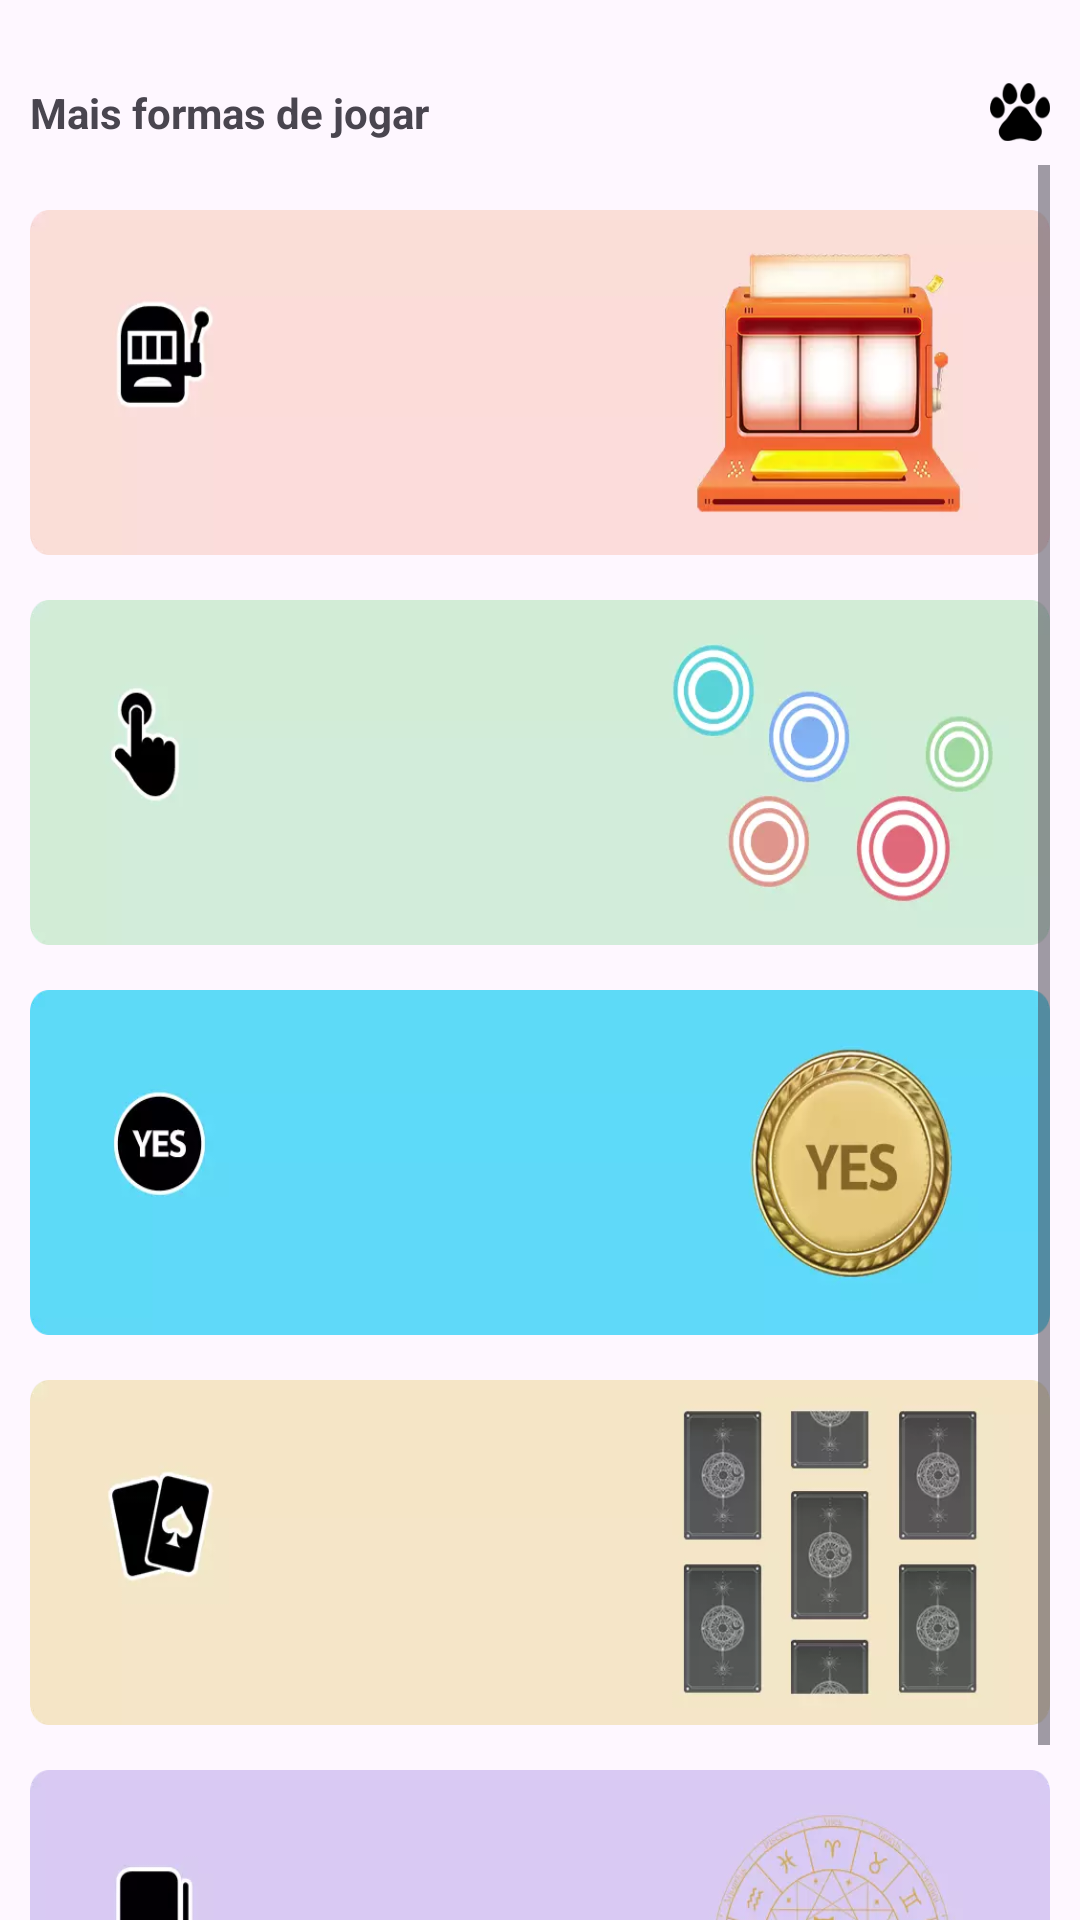

Produce the Android XML layout that renders to this screen, including the resource entries it uses.
<!-- AndroidManifest.xml: application theme Base.Theme.TestOne -->
<!-- res/layout/fragment_two.xml -->
<?xml version="1.0" encoding="utf-8"?>
<LinearLayout xmlns:android="http://schemas.android.com/apk/res/android"
    xmlns:tools="http://schemas.android.com/tools"
    android:layout_width="match_parent"
    android:layout_height="match_parent"
    android:paddingStart="10dp"
    android:paddingEnd="10dp"
    android:orientation="vertical"
    tools:context=".ui.fragment.TwoFragment">

    <RelativeLayout
        android:layout_width="match_parent"
        android:layout_height="35dp"
        android:layout_marginTop="20dp"
        >
        <TextView
            android:layout_width="wrap_content"
            android:layout_height="wrap_content"
            android:text="Mais formas de jogar"
            android:textStyle="bold"
            android:layout_centerVertical="true"
            />
        <ImageView
            android:id="@+id/iv_set_up"
            android:layout_width="20dp"
            android:layout_height="20dp"
            android:src="@mipmap/gouzhua"
            android:layout_alignParentRight="true"
            android:layout_centerVertical="true"
            />
    </RelativeLayout>

    <ScrollView
        android:layout_width="match_parent"
        android:layout_height="match_parent"
        android:overScrollMode="never"
        >

    <LinearLayout
        android:layout_width="match_parent"
        android:layout_height="wrap_content"
        android:orientation="vertical"
        >
        <RelativeLayout
            android:id="@+id/rl_draw"
            android:layout_width="match_parent"
            android:layout_height="115dp"
            android:background="@mipmap/lay_cj"
            android:layout_marginTop="15dp"
            >

        </RelativeLayout>

        <RelativeLayout
            android:id="@+id/lay_ddck"
            android:layout_width="match_parent"
            android:layout_height="115dp"
            android:background="@mipmap/lay_ddck"
            android:layout_marginTop="15dp"
            >

        </RelativeLayout>
        <RelativeLayout
            android:id="@+id/rl_coin"
            android:layout_width="match_parent"
            android:layout_height="115dp"
            android:background="@mipmap/lay_yb"
            android:layout_marginTop="15dp"
            >


        </RelativeLayout>
        <RelativeLayout
            android:id="@+id/rl_kapai"
            android:layout_width="match_parent"
            android:layout_height="115dp"
            android:background="@mipmap/lay_kp"
            android:layout_marginTop="15dp"
            >


        </RelativeLayout>

        <RelativeLayout
            android:id="@+id/rl_answer"
            android:layout_width="match_parent"
            android:layout_height="115dp"
            android:background="@mipmap/lay_dazs"
            android:layout_marginTop="15dp"
            >


        </RelativeLayout>
    </LinearLayout>

    </ScrollView>

</LinearLayout>
<!-- resources referenced by this layout -->
<resources>
  <!-- mipmap gouzhua: webp bitmap (mipmap-xhdpi, 984 bytes) -->
  <!-- mipmap lay_cj: webp bitmap (mipmap-xxxhdpi, 5928 bytes) -->
  <!-- mipmap lay_dazs: webp bitmap (mipmap-xxhdpi, 8620 bytes) -->
  <!-- mipmap lay_ddck: webp bitmap (mipmap-xxxhdpi, 8290 bytes) -->
  <!-- mipmap lay_kp: webp bitmap (mipmap-xxhdpi, 8014 bytes) -->
  <!-- mipmap lay_yb: webp bitmap (mipmap-xxhdpi, 8534 bytes) -->
  <style name="Base.Theme.TestOne" parent="Theme.Material3.DayNight.NoActionBar">
          
          
      </style>
</resources>
